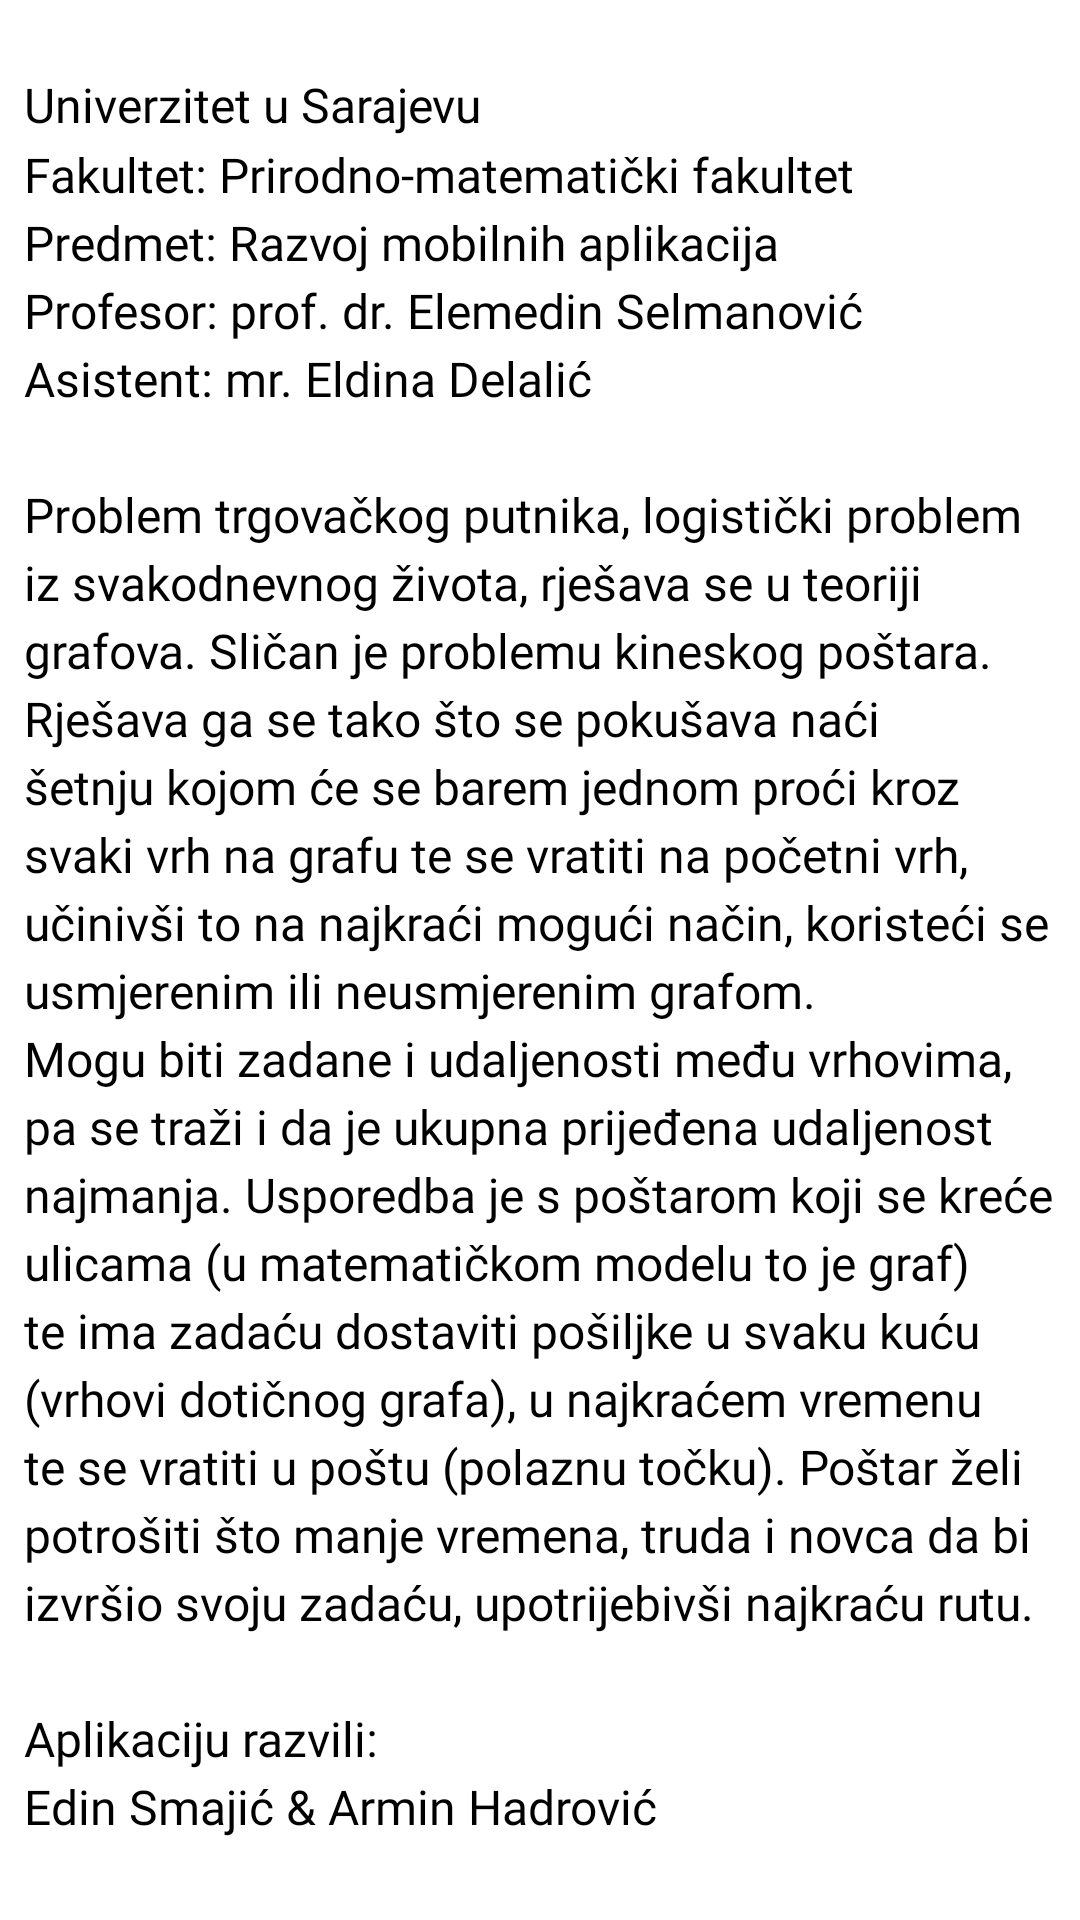

Layout XML and referenced resources for this Android screen:
<!-- AndroidManifest.xml: application theme Theme.NovaAplikacija -->
<!-- res/layout/fragment_o_aplikaciji.xml -->
<?xml version="1.0" encoding="utf-8"?>
<layout
    xmlns:android="http://schemas.android.com/apk/res/android">

    <ScrollView
        android:id="@+id/fragment_o_aplikaciji_scroll"
        android:layout_width="match_parent"
        android:layout_height="match_parent">

        <LinearLayout
            android:layout_width="match_parent"
            android:layout_height="wrap_content"
            android:orientation="vertical">

            <TextView
                android:id="@+id/fragment_o_aplikaciji_detaljanOpis"
                android:layout_width="match_parent"
                android:layout_height="wrap_content"
                android:layout_marginTop="@dimen/layout_margin"
                android:fontFamily="@font/roboto"
                android:lineSpacingMultiplier="1.2"
                android:padding="@dimen/city_padding"
                android:text="@string/detaljanOpisAplikacije"
                android:textColor="@color/black"
                android:textSize="@dimen/textSize" />

        </LinearLayout>

    </ScrollView>

</layout>
<!-- resources referenced by this layout -->
<resources>
  <color name="black">#FF000000</color>
  <dimen name="city_padding">8dp</dimen>
  <dimen name="layout_margin">16dp</dimen>
  <dimen name="textSize">16sp</dimen>
  <string name="detaljanOpisAplikacije">
          Univerzitet u Sarajevu
          \nFakultet: Prirodno-matematički fakultet
          \nPredmet: Razvoj mobilnih aplikacija
          \nProfesor: prof. dr. Elemedin Selmanović
          \nAsistent: mr. Eldina Delalić
  
          \n\nProblem trgovačkog putnika, logistički problem iz svakodnevnog života,
          rješava se u teoriji grafova. Sličan je problemu kineskog poštara. Rješava ga se tako što se
          pokušava naći šetnju kojom će se barem jednom proći kroz svaki vrh na grafu te se vratiti na
          početni vrh, učinivši to na najkraći mogući način, koristeći se usmjerenim ili neusmjerenim
          grafom.\nMogu biti zadane i udaljenosti među vrhovima, pa se traži i da je ukupna prijeđena
          udaljenost najmanja. Usporedba je s poštarom koji se kreće ulicama (u matematičkom modelu
          to je graf) te ima zadaću dostaviti pošiljke u svaku kuću (vrhovi dotičnog grafa), u najkraćem
          vremenu te se vratiti u poštu (polaznu točku). Poštar želi potrošiti što manje vremena, truda
          i novca da bi izvršio svoju zadaću, upotrijebivši najkraću rutu.
  
          \n\nAplikaciju razvili:
          \nEdin Smajić &amp; Armin Hadrović
      </string>
  <style name="Theme.NovaAplikacija" parent="Theme.MaterialComponents.DayNight.NoActionBar">
          <item name="colorPrimary">@color/purple_500</item>
          <item name="colorPrimaryVariant">@color/purple_700</item>
          <item name="colorOnPrimary">@color/white</item>
          <item name="colorSecondary">@color/teal_200</item>
          <item name="colorSecondaryVariant">@color/teal_700</item>
          <item name="colorOnSecondary">@color/black</item>
          <item name="android:statusBarColor" tools:targetApi="l">?attr/colorPrimaryVariant</item>
      </style>
  <color name="purple_500">#00BFA5</color>
  <color name="purple_700">#3F51B5</color>
  <color name="white">#FFFFFFFF</color>
  <color name="teal_200">#FF03DAC5</color>
  <color name="teal_700">#FF018786</color>
</resources>
